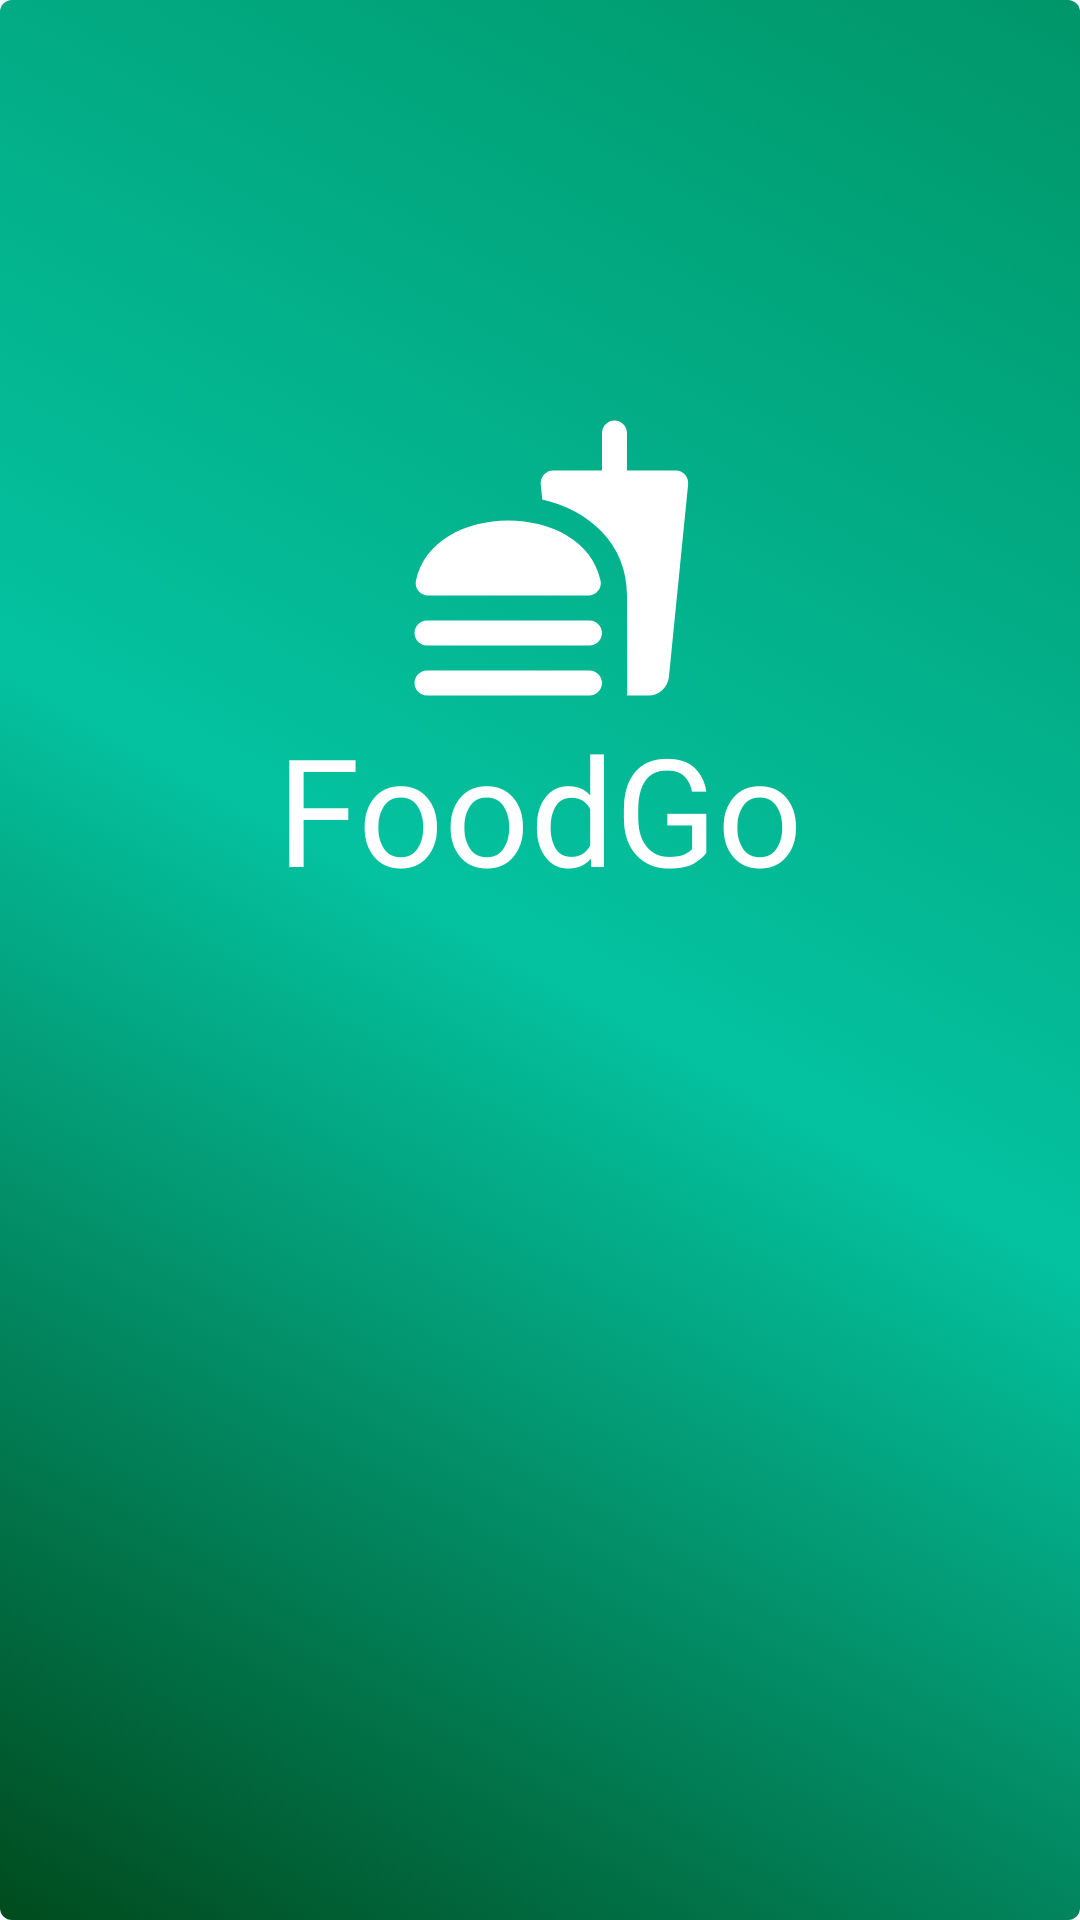

Reconstruct the res/layout file that produces this screen, plus the resources it refers to.
<!-- AndroidManifest.xml: application theme Theme.GOFOOD -->
<!-- res/layout/splash_screen.xml -->
<?xml version="1.0" encoding="utf-8"?>
<layout xmlns:tools="http://schemas.android.com/tools"
    xmlns:android="http://schemas.android.com/apk/res/android"
    xmlns:app="http://schemas.android.com/apk/res-auto">
    <androidx.constraintlayout.widget.ConstraintLayout
        android:id="@+id/main"
        android:layout_width="match_parent"
        android:orientation="vertical"
        android:layout_height="match_parent"
       android:background="@drawable/gradintthree"
        tools:context=".SplashScreen">


        <ImageView
            android:layout_width="match_parent"
            android:layout_height="100dp"
            android:layout_marginStart="8dp"
            android:src="@drawable/round_fastfood_24"
            app:layout_constraintBottom_toTopOf="@+id/textView"
            app:layout_constraintStart_toStartOf="parent"
            app:layout_constraintTop_toTopOf="parent"
            app:layout_constraintVertical_bias="1.0" />

        <TextView
            android:id="@+id/textView"
            android:layout_width="wrap_content"
            android:layout_height="wrap_content"
            android:layout_gravity="center"
            android:layout_marginTop="236dp"
            android:fontFamily="@font/lobster_two"
            android:text="FoodGo"
            android:textColor="@color/white"
            android:textSize="50dp"
            app:layout_constraintEnd_toEndOf="parent"
            app:layout_constraintStart_toStartOf="parent"
            app:layout_constraintTop_toTopOf="parent"
            tools:ignore="MissingConstraints" />

        <ImageView
            android:layout_width="wrap_content"
            android:layout_height="wrap_content"
            android:src="@drawable/image"
            app:layout_constraintBottom_toBottomOf="parent"
            app:layout_constraintStart_toStartOf="parent"
            tools:ignore="MissingConstraints" />

        <ImageView
            android:layout_width="209dp"
            android:layout_height="174dp"
            android:layout_gravity="center"

            android:layout_marginEnd="72dp"
            android:src="@drawable/imagefirst"
            app:layout_constraintBottom_toBottomOf="parent"
            app:layout_constraintEnd_toEndOf="parent"
            tools:ignore="MissingConstraints" />

    </androidx.constraintlayout.widget.ConstraintLayout>
</layout>
<!-- resources referenced by this layout -->
<resources>
  <color name="white">#FFFFFFFF</color>
  <!-- drawable gradintthree (drawable) -->
  <?xml version="1.0" encoding="utf-8"?>
  <selector xmlns:android="http://schemas.android.com/apk/res/android">
     <item>
         <shape android:shape="rectangle">
             <gradient
                 android:angle="45"
                 android:startColor="#004B1E"
                  android:centerColor="#04C2A0"
                 android:endColor="#009669" />
             <corners android:radius="4dp" />
         </shape>
  
     </item>
  </selector>
  <!-- drawable round_fastfood_24 (drawable) -->
  <vector xmlns:android="http://schemas.android.com/apk/res/android" android:height="24dp" android:tint="#FFFFFF" android:viewportHeight="24" android:viewportWidth="24" android:width="24dp">
        
      <path android:fillColor="@android:color/white" android:pathData="M21.9,5H18V2c0,-0.55 -0.45,-1 -1,-1s-1,0.45 -1,1v3h-3.9c-0.59,0 -1.05,0.51 -1,1.1l0.12,1.21C14.9,8.16 18,10.77 18,15l0.02,8h1.7c0.84,0 1.53,-0.65 1.63,-1.47L22.89,6.1c0.06,-0.59 -0.4,-1.1 -0.99,-1.1zM15,21H2c-0.55,0 -1,0.45 -1,1s0.45,1 1,1h13c0.55,0 1,-0.45 1,-1s-0.45,-1 -1,-1zM2.1,15h12.8c0.62,0 1.11,-0.56 0.99,-1.16 -0.65,-3.23 -4.02,-4.85 -7.39,-4.85s-6.73,1.62 -7.39,4.85c-0.12,0.6 0.38,1.16 0.99,1.16zM15,17H2c-0.55,0 -1,0.45 -1,1s0.45,1 1,1h13c0.55,0 1,-0.45 1,-1s-0.45,-1 -1,-1z"/>
      
  </vector>
  <style name="Theme.GOFOOD" parent="Base.Theme.GOFOOD" />
  <style name="Base.Theme.GOFOOD" parent="Theme.Material3.DayNight.NoActionBar">
          <item name="android:fitsSystemWindows">true</item>
      </style>
</resources>
